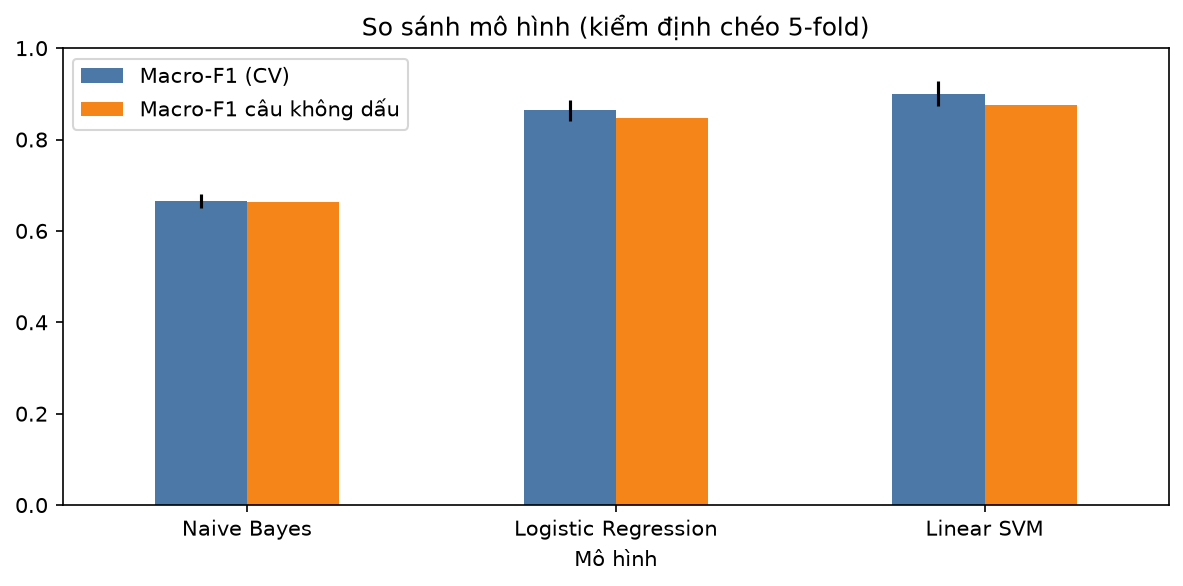

Data behind this chart, as committed beside it:
Mô hình, Macro-F1 (CV), Độ lệch chuẩn, Accuracy (CV), Macro-F1 câu không dấu, Thời gian huấn luyện (giây/fold)
Naive Bayes, 0.665, 0.014, 0.794, 0.663, 0.032
Logistic Regression, 0.864, 0.022, 0.861, 0.848, 0.268
Linear SVM, 0.901, 0.027, 0.896, 0.875, 0.055
